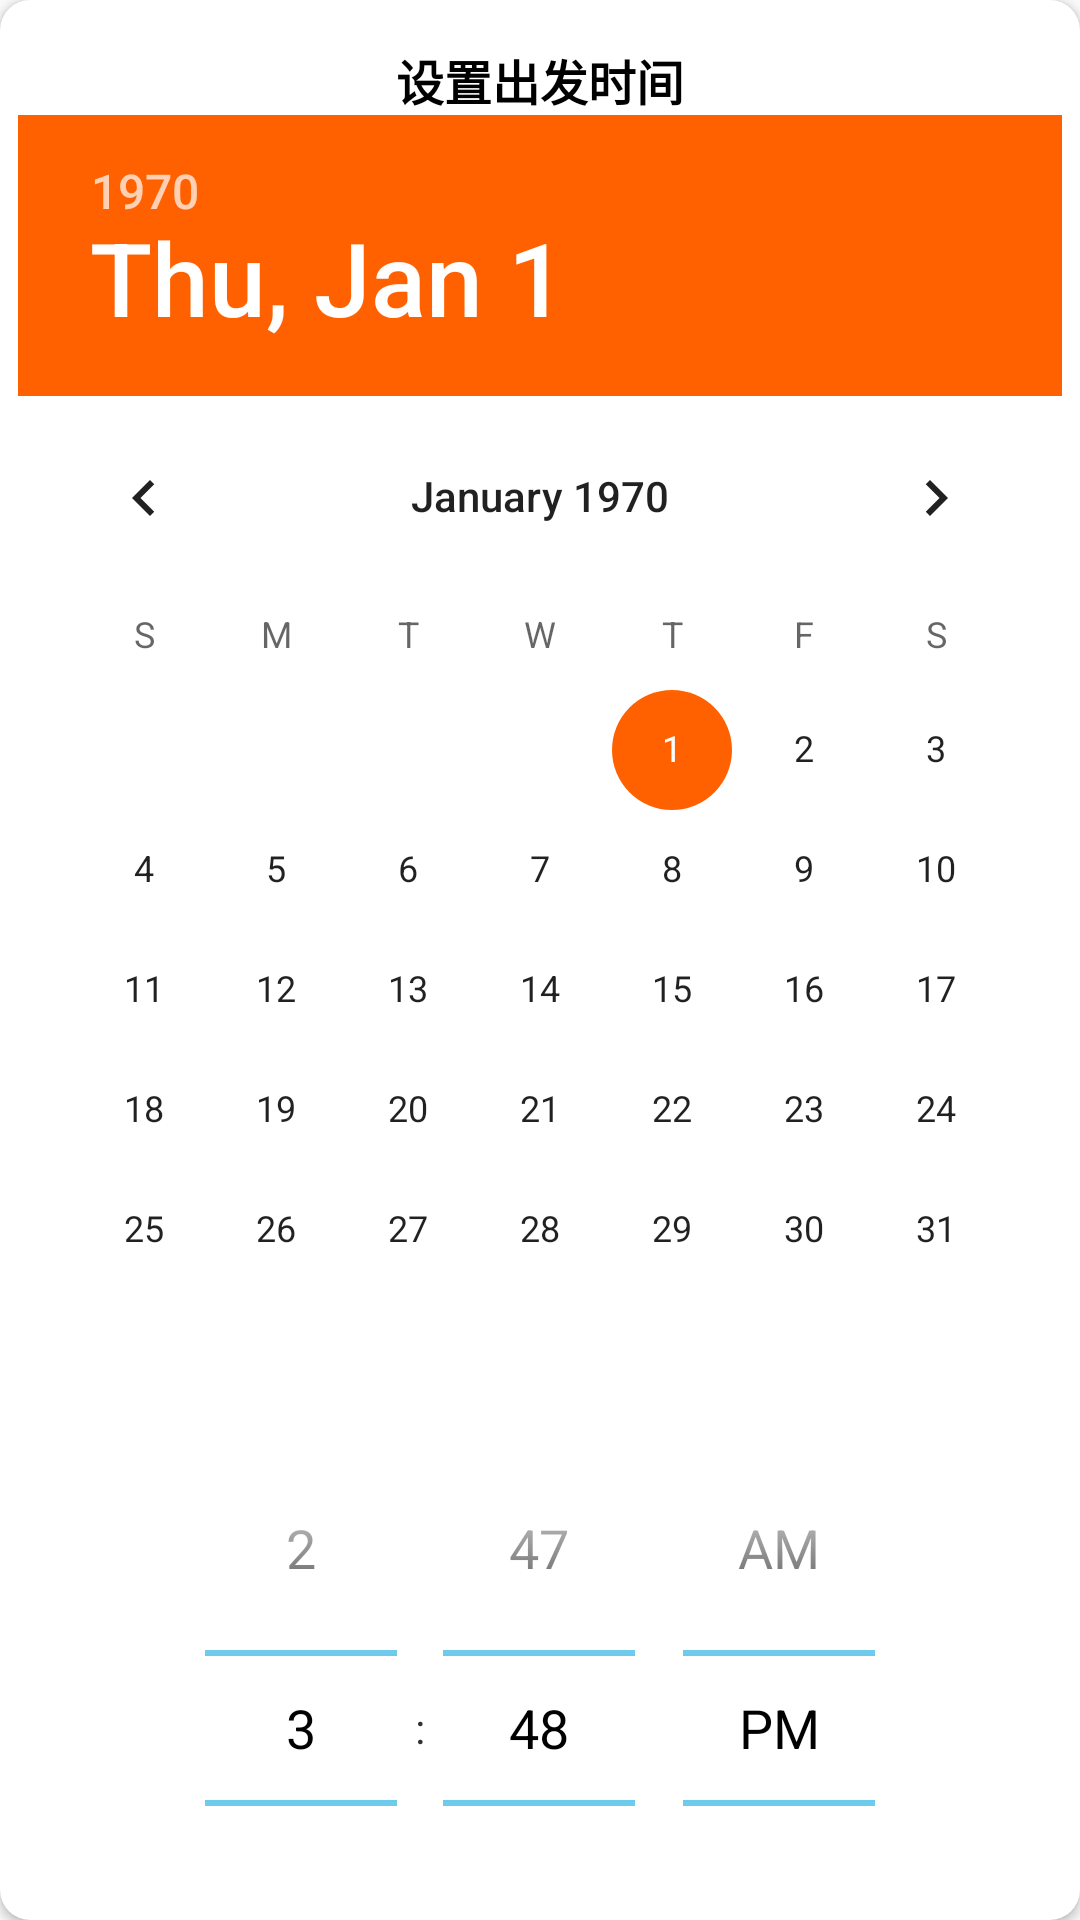

Here is an Android app screen rendered from its layout file. Give the layout XML and the strings, colors and styles it references.
<!-- AndroidManifest.xml: application theme Theme.GroupTour -->
<!-- res/layout/fragment_dialog_datetime.xml -->
<?xml version="1.0" encoding="utf-8"?>
<androidx.cardview.widget.CardView xmlns:android="http://schemas.android.com/apk/res/android"
    android:layout_width="match_parent"
    android:layout_height="wrap_content"
    xmlns:tools="http://schemas.android.com/tools"
    app:cardCornerRadius="@dimen/em_margin_10"
    android:background="@color/white"
    xmlns:app="http://schemas.android.com/apk/res-auto">

    <androidx.constraintlayout.widget.ConstraintLayout
        android:layout_width="match_parent"
        android:layout_height="wrap_content"
        android:paddingTop="@dimen/em_margin_15"
        android:paddingBottom="@dimen/em_margin_15">

        <TextView
            android:id="@+id/tv_title"
            android:layout_width="wrap_content"
            android:layout_height="wrap_content"
            android:text="设置出发时间"
            android:textColor="@android:color/black"
            android:textSize="16sp"
            android:textStyle="bold"
            app:layout_constraintLeft_toLeftOf="parent"
            app:layout_constraintRight_toRightOf="parent"
            app:layout_constraintTop_toTopOf="parent"/>

        <DatePicker
            android:id="@+id/picker_date"
            android:layout_width="wrap_content"
            android:layout_height="wrap_content"
            app:layout_constraintTop_toBottomOf="@id/tv_title"
            app:layout_constraintLeft_toLeftOf="parent"
            app:layout_constraintRight_toRightOf="parent"
            app:layout_constraintBottom_toTopOf="@id/picker_time"
            app:layout_constraintHorizontal_weight="1"  />

        

























        <TimePicker
            android:id="@+id/picker_time"
            android:layout_width="wrap_content"
            android:layout_height="wrap_content"
            android:layout_marginTop="0dp"
            android:theme="@android:style/Theme.Holo.InputMethod"
            app:layout_constraintBottom_toTopOf="@+id/btn_submit"
            app:layout_constraintHorizontal_weight="1"
            app:layout_constraintLeft_toLeftOf="parent"
            app:layout_constraintRight_toRightOf="parent"
            app:layout_constraintTop_toBottomOf="@id/picker_date"
            app:layout_constraintVertical_bias="0.0" />

        <TextView
            android:id="@+id/btn_cancel"
            android:layout_width="0dp"
            android:layout_height="50dp"
            app:layout_constraintLeft_toLeftOf="parent"
            app:layout_constraintRight_toLeftOf="@id/btn_submit"
            app:layout_constraintBottom_toBottomOf="parent"
            app:layout_constraintTop_toBottomOf="@id/picker_time"
            android:gravity="center"
            android:text="取消"
            android:textColor="@color/black" />

        <TextView
            android:id="@+id/btn_submit"
            android:layout_width="0dp"
            android:layout_height="50dp"
            app:layout_constraintLeft_toRightOf="@id/btn_cancel"
            app:layout_constraintRight_toRightOf="parent"
            app:layout_constraintTop_toTopOf="@id/btn_cancel"
            android:gravity="center"
            android:text="确定"
            android:textColor="@color/em_color_brand" />

    </androidx.constraintlayout.widget.ConstraintLayout>

</androidx.cardview.widget.CardView>
<!-- resources referenced by this layout -->
<resources>
  <color name="black">#FF000000</color>
  <color name="em_color_brand">#ff04aef0</color>
  <color name="white">#FFFFFFFF</color>
  <dimen name="em_margin_10">10dp</dimen>
  <dimen name="em_margin_15">15dp</dimen>
  <style name="Theme.GroupTour" parent="Theme.AppCompat.Light.NoActionBar">
          
          <item name="windowActionBar">false</item>
          <item name="windowNoTitle">true</item>
          <item name="colorPrimary">@color/colorPrimary</item>
          <item name="colorPrimaryDark">@color/colorPrimaryDark</item>
          <item name="colorAccent">@color/colorAccent</item>
      </style>
  <color name="colorPrimary">#3F51B5</color>
  <color name="colorPrimaryDark">#303F9F</color>
  <color name="colorAccent">#FF6100</color>
</resources>
